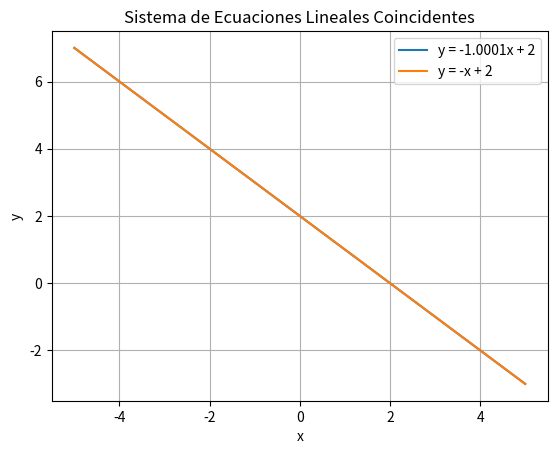

This figure's Python source:
import matplotlib.pyplot as plt
import numpy as np

# Definimos el rango de valores para x
x = np.linspace(-5, 5, 100)

# Ecuaciones de las rectas
y1 = -1.0001*x + 2
y2 = -x + 2

# Graficamos
plt.plot(x, y1, label='y = -1.0001x + 2')
plt.plot(x, y2, label='y = -x + 2')
plt.xlabel('x')
plt.ylabel('y')
plt.title('Sistema de Ecuaciones Lineales Coincidentes')
plt.legend()
plt.grid(True)
plt.show()